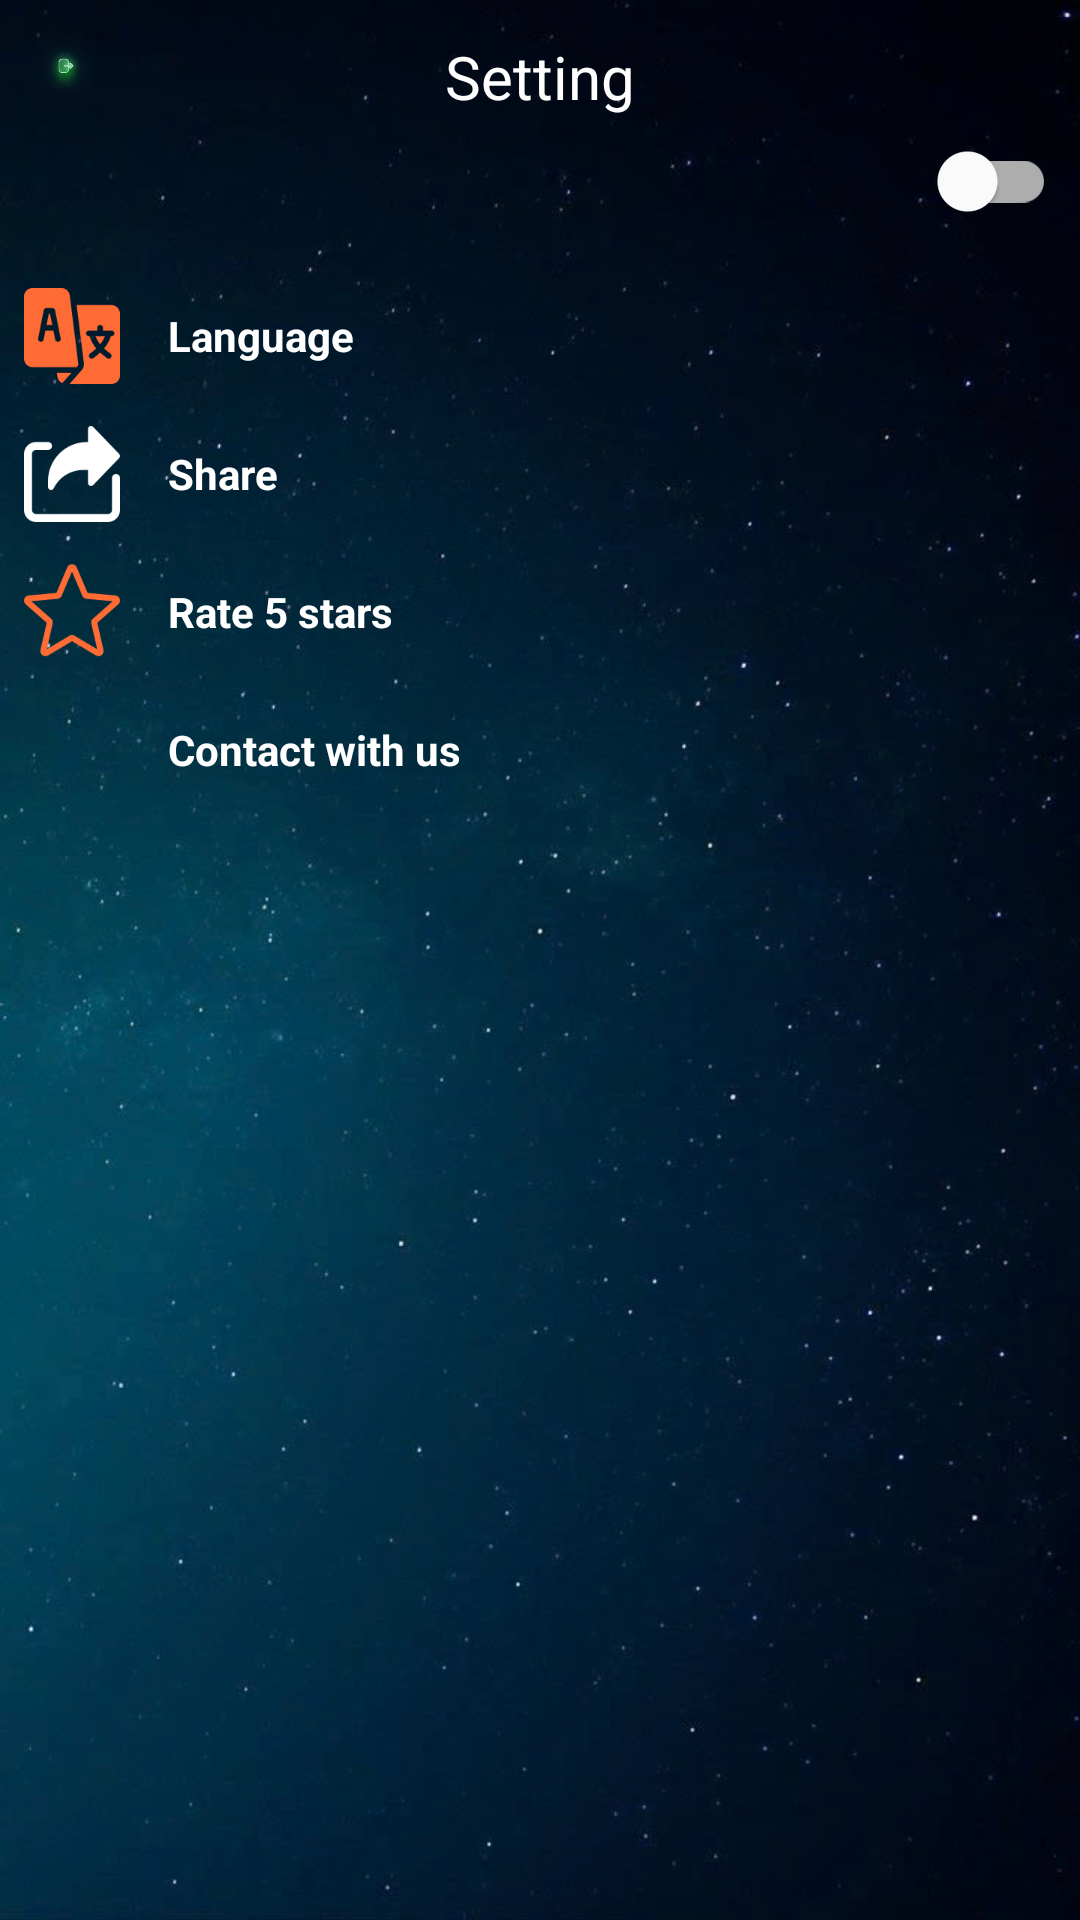

Produce the Android XML layout that renders to this screen, including the resource entries it uses.
<!-- AndroidManifest.xml: application theme Theme.MagicLines -->
<!-- res/layout/activity_setting.xml -->
<?xml version="1.0" encoding="utf-8"?>
<androidx.constraintlayout.widget.ConstraintLayout xmlns:android="http://schemas.android.com/apk/res/android"
    xmlns:app="http://schemas.android.com/apk/res-auto"
    xmlns:tools="http://schemas.android.com/tools"
    android:id="@+id/main"
    android:layout_width="match_parent"
    android:layout_height="match_parent"
    tools:context=".SettingActivity"
    android:background="@drawable/background_setting">
    <ImageView
        android:id="@+id/imgBack"
        android:layout_width="24sp"
        android:layout_height="24sp"
        android:src="@drawable/left_back"
        android:layout_margin="10sp"
        app:layout_constraintStart_toStartOf="parent"
        app:layout_constraintTop_toTopOf="parent"
        />
    <TextView
        android:id="@+id/tvSetting"
        android:layout_width="wrap_content"
        android:layout_height="wrap_content"
        android:text="@string/setting"
        android:textSize="20sp"
        android:layout_marginTop="12sp"
        android:textColor="@color/white"
        app:layout_constraintStart_toStartOf="@id/main"
        app:layout_constraintEnd_toEndOf="@id/main"
        app:layout_constraintTop_toTopOf="@id/main"/>
    <com.google.android.material.switchmaterial.SwitchMaterial
        android:id="@+id/sw_music"
        android:layout_width="wrap_content"
        android:layout_height="16sp"
        app:layout_constraintEnd_toEndOf="parent"
        app:layout_constraintTop_toBottomOf="@id/tvSetting"
        android:layout_margin="8sp"
        />
    <androidx.recyclerview.widget.RecyclerView
        android:id="@+id/rcv_sounds"
        android:layout_width="match_parent"
        android:layout_height="wrap_content"
        android:layout_margin="8sp"
        app:layout_constraintTop_toBottomOf="@id/sw_music"
        />
    <androidx.appcompat.widget.LinearLayoutCompat
        android:id="@+id/layout_languages"
        android:layout_width="match_parent"
        android:layout_height="wrap_content"
        android:orientation="horizontal"
        app:layout_constraintTop_toBottomOf="@id/rcv_sounds"
        android:layout_marginTop="14sp"
        android:layout_marginHorizontal="8sp"
        android:background="@drawable/setting_border_item">
        <ImageView
            android:layout_width="32sp"
            android:layout_height="32sp"
            android:src="@drawable/language"/>
        <TextView
            android:layout_width="wrap_content"
            android:layout_height="wrap_content"
            android:text="@string/language"
            android:textColor="@color/white"
            android:textStyle="bold"
            android:layout_gravity="center"
            android:layout_marginStart="16sp"
            />
    </androidx.appcompat.widget.LinearLayoutCompat>
    <androidx.appcompat.widget.LinearLayoutCompat
        android:id="@+id/layout_share"
        android:layout_width="match_parent"
        android:layout_height="wrap_content"
        android:orientation="horizontal"
        app:layout_constraintTop_toBottomOf="@id/layout_languages"
        android:layout_marginTop="14sp"
        android:layout_marginHorizontal="8sp"
        android:background="@drawable/setting_border_item">
        <ImageView
            android:layout_width="32sp"
            android:layout_height="32sp"
            android:src="@drawable/setting_share"/>
        <TextView
            android:layout_width="wrap_content"
            android:layout_height="wrap_content"
            android:text="@string/share"
            android:textColor="@color/white"
            android:textStyle="bold"
            android:layout_gravity="center"
            android:layout_marginStart="16sp"
            />
    </androidx.appcompat.widget.LinearLayoutCompat>
    <androidx.appcompat.widget.LinearLayoutCompat
        android:id="@+id/layout_rate"
        android:layout_width="match_parent"
        android:layout_height="wrap_content"
        android:orientation="horizontal"
        app:layout_constraintTop_toBottomOf="@id/layout_share"
        android:layout_marginTop="14sp"
        android:layout_marginHorizontal="8sp"
        android:background="@drawable/setting_border_item">
        <ImageView
            android:layout_width="32sp"
            android:layout_height="32sp"
            android:src="@drawable/star"/>
        <TextView
            android:layout_width="wrap_content"
            android:layout_height="wrap_content"
            android:text="@string/rate"
            android:textColor="@color/white"
            android:textStyle="bold"
            android:layout_gravity="center"
            android:layout_marginStart="16sp"
            />
    </androidx.appcompat.widget.LinearLayoutCompat>
    <androidx.appcompat.widget.LinearLayoutCompat
        android:id="@+id/layout_contact"
        android:layout_width="match_parent"
        android:layout_height="wrap_content"
        android:orientation="horizontal"
        app:layout_constraintTop_toBottomOf="@id/layout_rate"
        android:layout_marginTop="14sp"
        android:layout_marginHorizontal="8sp"
        android:background="@drawable/setting_border_item">
        <ImageView
            android:layout_width="32sp"
            android:layout_height="32sp"
            android:src="@drawable/email"/>
        <TextView
            android:layout_width="wrap_content"
            android:layout_height="wrap_content"
            android:text="@string/contact"
            android:textColor="@color/white"
            android:textStyle="bold"
            android:layout_gravity="center"
            android:layout_marginStart="16sp"
            />
    </androidx.appcompat.widget.LinearLayoutCompat>
</androidx.constraintlayout.widget.ConstraintLayout>
<!-- resources referenced by this layout -->
<resources>
  <color name="white">#FFFFFFFF</color>
  <!-- drawable background_setting: jpg bitmap (drawable, 76353 bytes) -->
  <!-- drawable language: png bitmap (drawable, 4175 bytes) -->
  <!-- drawable left_back: png bitmap (drawable, 48072 bytes) -->
  <!-- drawable setting_share: png bitmap (drawable, 2582 bytes) -->
  <!-- drawable star: png bitmap (drawable, 5040 bytes) -->
  <string name="contact">Contact with us</string>
  <string name="language">Language</string>
  <string name="rate">Rate 5 stars</string>
  <string name="setting">Setting</string>
  <string name="share">Share</string>
  <style name="Theme.MagicLines" parent="Base.Theme.MagicLines" />
  <style name="Base.Theme.MagicLines" parent="Theme.MaterialComponents.DayNight.NoActionBar">
          
          
      </style>
</resources>
